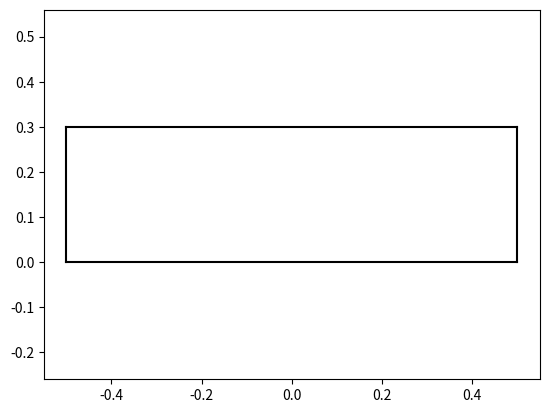

Reproduce this figure in Python.
import numpy as np
from numpy import cos, sin, array, pi, log
from numpy.linalg import norm
from math import pow, sqrt

PIs2 = pi/2
PIs4 = pi/4
PIs6 = pi/6

def distPlan(posi, plan):
		"""
		Evalue la distance d'une bille au plan (pour l'instant il n'y en a qu'un et c'est un vrai plan)
		"""
		N = (np.dot(plan.equa, array([posi[0], posi[1], posi[2], 1])))
		D = sqrt(np.dot(plan.normal, plan.normal))
		return N/D

class World:
	"""
	This class should represent the world where balls will evolve.
	I don't know if it will be usefull.
	"""
	nbr_Maizes = 0
	nbr_steps = 0	# Ne compte pas la 1er etape
	step = 0
	tfinal = 0
	notinitialized = True
	gravity = 9.81
	t0 = 0

	@classmethod
	def init(cls):
		"""
		Initialise le monde
		"""
		if World.notinitialized:
			World.plans = []
			World.notinitialized = False
	
	def addPlan(plan):
		"""
		Ajoute un plan
		"""
		World.plans.append(plan)
	def addPlans(plans):
		"""
		Ajoute des plans
		"""
		for plan in plans:
			World.plans.append(plan)

	@classmethod
	def setTime(cls, h=None, nh=None, tf=None):
		"""
		Set times constants
		"""
		a = tf!=None
		b = nh!=None
		c = h!=None
		if World.tfinal==0 and ((a and (b or c)) or (not(a) and b and c)):
			if not a:	#if tf==None
				World.nbr_steps = nh
				World.step = h
				World.tfinal = int(h*nh)
			elif not b:	#if nh==None
				World.tfinal = tf
				World.step = h
				World.nbr_steps = int(tf/h)
			else:	#if h==None
				World.tfinal = tf
				World.nbr_steps = nh
				World.step = int(tf/nh)

	@classmethod	
	def create_Maizes(cls, nbr):
		World.nbr_Maizes = nbr
		World.maizes = [Maize(array([0,0,0]), array([0,0,0])) for i in range(nbr)]
	@classmethod
	def create_plan(cls, equaCart):
		World.plans.append(Plan(equaCart))

	@classmethod
	def distPlan(cls, posi, iplan):
		"""
		Evalue la distance d'une bille au plan (pour l'instant il n'y en a qu'un et c'est un vrai plan)
		"""
		N = (np.dot(cls.plans[iplan].equa, array([posi[0], posi[1], posi[2], 1])))
		D = sqrt(np.dot(cls.plans[iplan].normal, cls.plans[iplan].normal))
		return N/D
	
	@classmethod
	def process(cls):
		# Calc accels
		for i in range(World.nbr_steps-1):
			percent = 100*i/World.nbr_steps
			if percent%10<=0.0001:
				print(str(int(percent))+"%")
			for maize in World.maizes:
				maize.PFD(i)
				maize.calcVel(i+1)
				maize.calcPosi(i+1)

class Plan:
	"""
	Représente un plan
	!!! Il faudra changer tout ca !!!
	"""
	n_id = 1
	def __init__(self, psi, theta, point):
		self.ID = Plan.n_id
		Plan.n_id+=1
		self.psi = psi
		self.theta = theta
		self.point = point
		self.calc_normal()
		self.calc_equa()
		self.carX = [0,0]
		self.carY = [0,0]
	
	def set_rota(self, psi, theta):
		"""
		Modifie les angles et calcul les équations
		"""
		self.psi = psi
		self.theta = theta
		self.calc_normal()
		self.calc_equa()
	
	def calc_equa(self):
		"""
		Calcul les equations du plan
		"""
		self.d = np.dot(-self.normal, self.point)
		self.equa = array([self.normal[0], self.normal[1], self.normal[2], self.d])
	def calc_normal(self):
		self.normal = array([-cos(self.theta)*sin(self.psi), cos(self.theta)*cos(self.psi), sin(self.theta)])
		self.normal = self.normal/norm(self.normal)
	
	def calc_car(self, size):
		"""
		Calcule des points appartenants au plan permettant de l'afficher
		"""
		self.carX[0] = self.point[0] - size*cos(self.psi)
		self.carY[0] = self.point[1] - size*sin(self.psi)
		self.carX[1] = self.point[0] + size*cos(self.psi)
		self.carY[1] = self.point[1] + size*sin(self.psi)

	def show2D(self, size, style="-k"):
		self.calc_car(size)
		self.repr, = plt.plot(self.carX, self.carY, style)
		return self.repr
	
	def update2D(self, i, size):
		pass

class Box:
	"""
	Représente une boite
	"""
	def __init__(self, dim, ampli=PIs4, pulse=2.5133):	#	pi/4=0.7854		2pi/2.5 = 2.5133
		self.dim = dim
		self.demiH = self.dim[1]/2
		self.demiL = self.dim[0]/2
		self.ampli = ampli
		self.pulse = pulse
		self.bot = Plan(0, 0, np.array([0,0,0]))
		self.top = Plan(pi, 0, np.array([0, dim[1], 0]))
		self.left = Plan(-PIs2, 0, np.array([-self.demiL, self.demiH, 0]))
		self.right = Plan(PIs2, 0, np.array([self.demiL, self.demiH, 0]))
	
	def move2D(self, i):
		# Move bottom
		self.bot.psi = self.ampli*sin(self.pulse*World.step*i)
		self.bot.calc_normal()
		self.bot.calc_equa()
		# Move left
		self.left.psi = (self.ampli)*sin(self.pulse*World.step*i) - PIs2
		self.left.calc_normal()
		self.left.point = -self.demiL*self.left.normal+ self.demiH*self.bot.normal
		self.left.calc_equa()
		# Move right
		self.right.psi = (self.ampli)*sin(self.pulse*World.step*i) + PIs2
		self.right.calc_normal()
		self.right.point = self.demiL*self.left.normal + self.demiH*self.bot.normal
		self.right.calc_equa()
		# Move top
		self.top.psi = (self.ampli)*sin(self.pulse*World.step*i)
		self.top.calc_normal()
		self.top.point = self.dim[1]*self.bot.normal
		self.top.calc_equa()
	
	def calc_car(self):
		self.bot.calc_car(self.demiL)
		self.left.calc_car(self.demiH)
		self.right.calc_car(self.demiH)
		self.top.calc_car(self.demiL)
	
	def show2D(self):
		self.r_bot = self.bot.show2D(self.demiL)
		self.r_top = self.top.show2D(self.demiL)
		self.r_left = self.left.show2D(self.demiH)
		self.r_right = self.right.show2D(self.demiH)
	
	def update2D(self, i):
		self.move2D(i)
		self.calc_car()
		self.r_bot.set_data(self.bot.carX, self.bot.carY)
		self.r_left.set_data(self.left.carX, self.left.carY)
		self.r_right.set_data(self.right.carX, self.right.carY)
		self.r_top.set_data(self.top.carX, self.top.carY)


class Maize:
	"""
	This class represent a ball of maize
	"""
	ro = 1180	# kg/m3
	coef_resti_contact = 0.5
	young = 340e6
	fm = 0.86
	fa = 0.54
	poisson = 0.3

	def __init__(self, pos, vits, R=0.005):
		"""
		initialize a maize
		pos		array	position of the ball at t=0
		vits	array	velocity of the ball at t=0
		"""
		self.positions = np.zeros((World.nbr_steps, 3))
		self.velocities = np.zeros((World.nbr_steps, 3))
		self.accels = np.zeros((World.nbr_steps, 3))
		self.positions[0] = pos
		self.velocities[0] = vits
		self.R = 0.005
		self.Rstar = self.R/2
		self.vol = (4/3)*pi*pow(R, 3)
		self.masse = self.vol*self.ro
		self.sum_F = np.ones((World.nbr_steps, 3))*np.array([0, -World.gravity*self.masse, 0])	# Soumets la bille à son poids à chaque pas
		Maize.Estar = Maize.young/(2-2*pow(Maize.poisson, 2))
		lne = log(Maize.coef_resti_contact)
		Maize.coef_amorti_contact = lne/sqrt(pow(pi,2) + pow(lne,2))
		self.delta0 = 0
	
	def PFD(self, i):
		"""
		Cherche les forces qui agissent sur la bille
		"""
		posi = self.positions[i]
		# Recherche les plans	
		for plan in World.plans:
			dist = distPlan(posi, plan)
			if dist<self.R:
				delta = self.R - dist
				Kstar = 4*Maize.Estar*sqrt(self.R*delta)
				self.sum_F[i] += Kstar*delta*plan.normal/3
				deltaPoint = (delta - self.delta0)/World.step
				self.sum_F[i] -= 2*Maize.coef_amorti_contact*deltaPoint*sqrt(Kstar*self.masse)*plan.normal
				self.delta0 = delta
		# Amortissement
		# Recherche les contact avec d'autres bille
		# Frottements
		self.accels[i] = self.sum_F[i]/self.masse

	def calcVel(self, i):
		"""
		Intègre l'accélération pour obtenir la i-ème vitesse
		"""
		self.velocities[i] = self.velocities[i-1] + World.step*self.accels[i-1]
	def calcPosi(self, i):
		"""
		Intègre la vitesse pour obtenir la i-ème position
		"""
		self.positions[i] = self.positions[i-1] + World.step*self.velocities[i]

	def setInit(self, pos, vits):
		self.positions[0] = pos
		self.velocities[0] = vits
	
	def getPosi(self, i):
		return self.positions[i]
	def getVel(self, i):
		return self.velocities[i]
	def getAccel(self, i):
		return self.accels[i]
	
	def setPosi(self, posi, i):
		self.positions[i] = posi
	def setVel(self, vel, i):
		self.velocities[i] = vel
	def setAccel(self, accel, i):
		"""
		Set la i-eme ligne d'accels
		"""
		self.accels[i] = accel

World.init()
plan = Plan(0, 0, array([0,0,0]))
World.addPlan(plan)
World.setTime(h=0.001, tf=3)

World.create_Maizes(1)
World.maizes[0].setInit(array([-0.3, 0.2, 0]), array([0.2,0,0]))
World.process()

import matplotlib.pyplot as plt
from matplotlib.animation import FuncAnimation

X = World.maizes[0].positions[:, 0]
Y = World.maizes[0].positions[:, 1]

fig = plt.figure()
plt.axis("equal")
# plan.show2D(0.5)

box = Box((1, 0.3))
box.show2D()

circle = plt.Circle((X[0], Y[0]), radius=World.maizes[0].R)

ani_h=50
nbr_frames = int(World.tfinal*ani_h*1000)
new_h = int(ani_h*0.001/World.step)

def init_ani():
	fig.gca().add_patch(circle)

def animate(i):
	j = (new_h*i)%np.size(X,0)
	if j<np.size(X,0):
		circle.center = (X[j], Y[j])
		box.update2D(j)

ani = FuncAnimation(fig, animate, init_func=init_ani, interval=ani_h, frames=nbr_frames)

input("Press enter to display...")
plt.show()